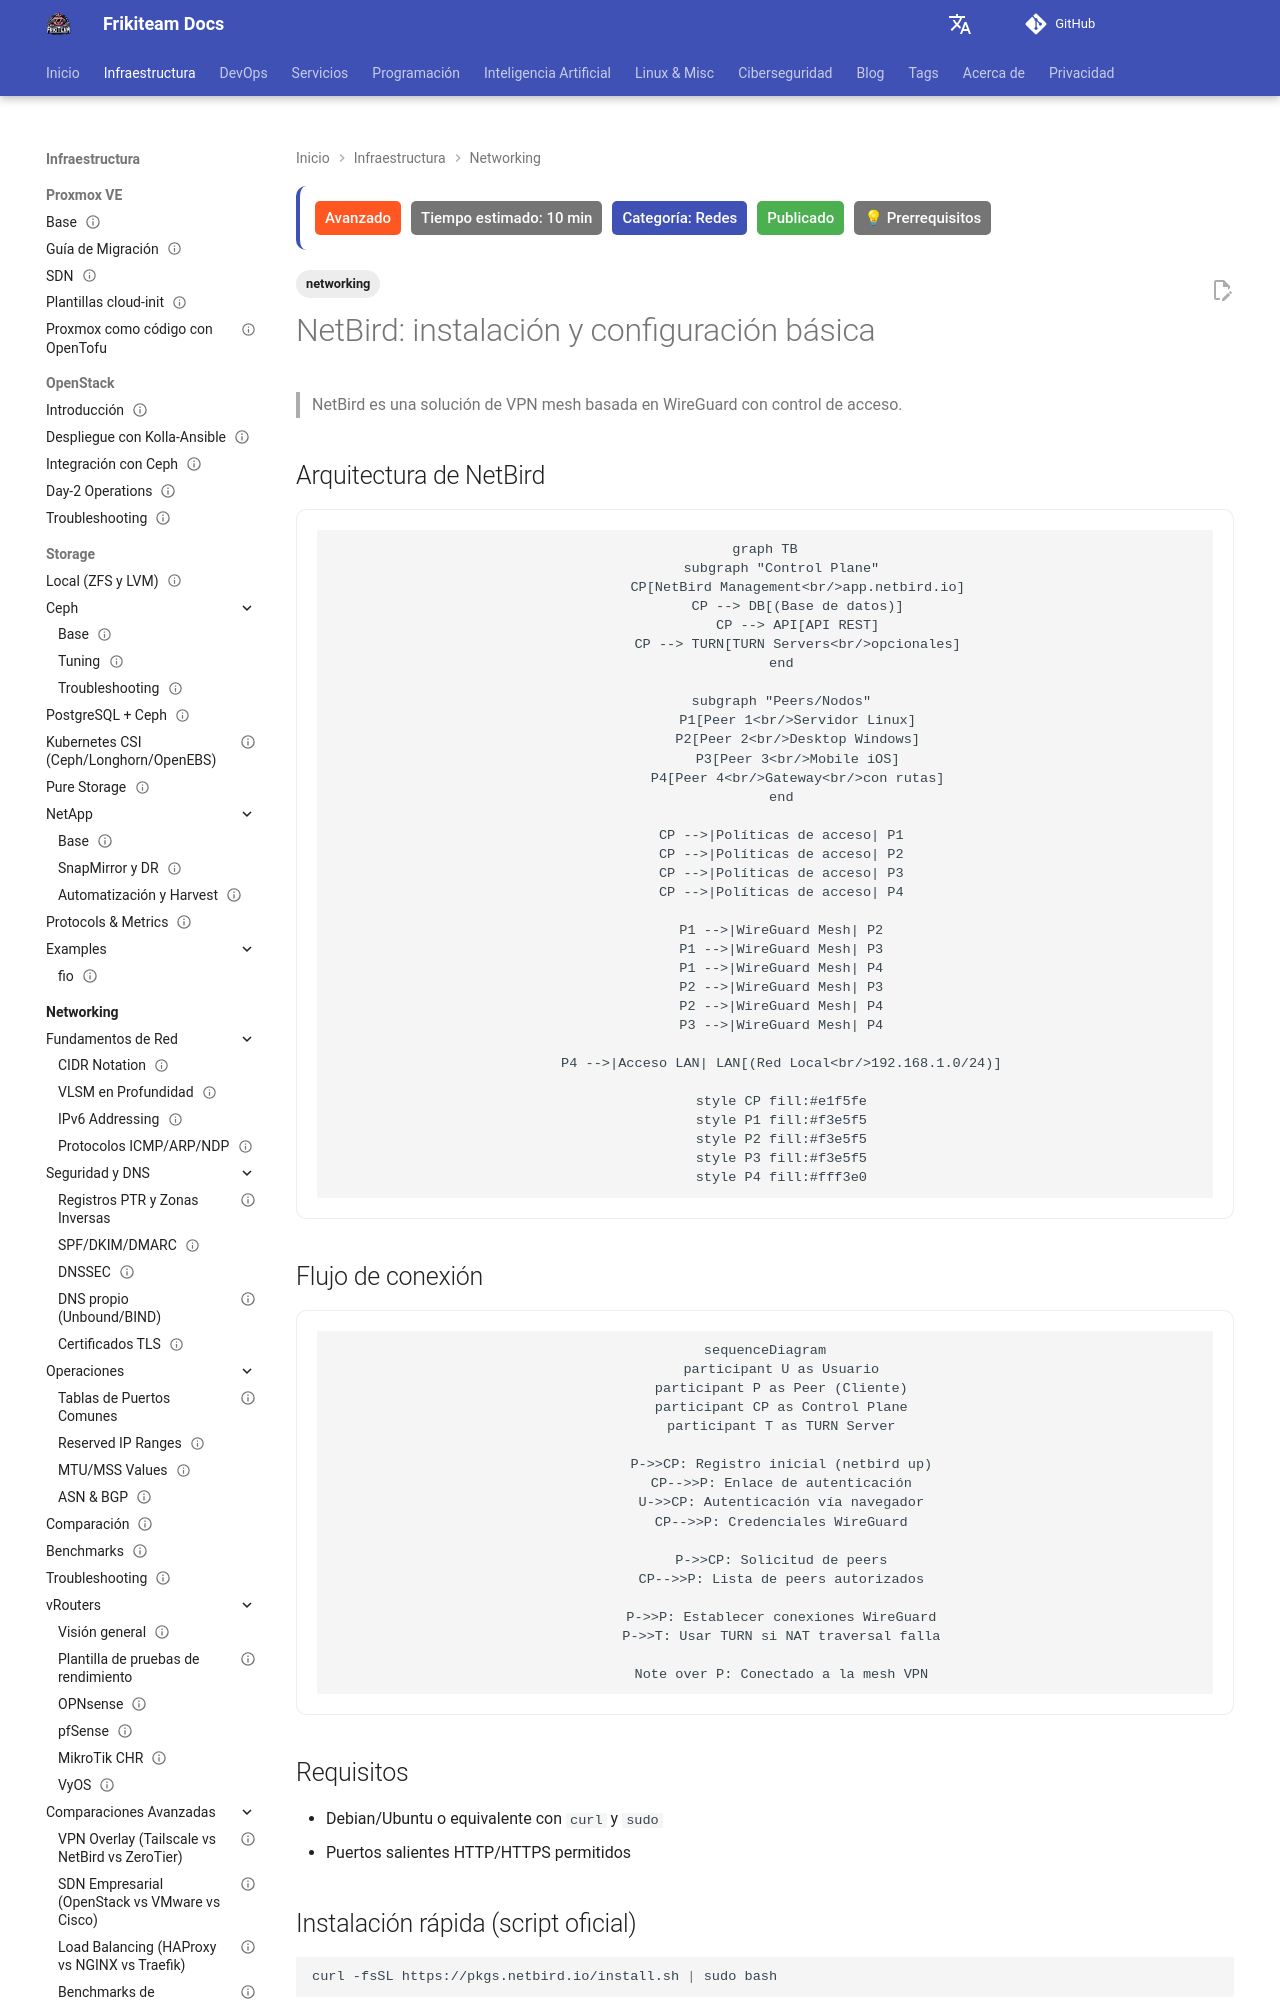

repository: rasty94/Frikiteam-docs · page: doc/networking/netbird/index.html · generator: mkdocs

---
title: "NetBird: instalación y configuración básica"
description: "Instalación y configuración básica de NetBird: red VPN mesh sobre WireGuard con control de acceso zero-trust y opción self-hosted."
tags: ['networking']
updated: 2026-10-11
difficulty: advanced
estimated_time: 10 min
category: Redes
status: published
last_reviewed: 2026-10-11
prerequisites:
  - "Conocimientos básicos de DevOps"
  - "Fundamentos de redes"
reviewers: ["@rasty94"]
contributors: ["@rasty94"]
---

# NetBird: instalación y configuración básica

> NetBird es una solución de VPN mesh basada en WireGuard con control de acceso.

## Arquitectura de NetBird

```mermaid
graph TB
    subgraph "Control Plane"
        CP[NetBird Management<br/>app.netbird.io]
        CP --> DB[(Base de datos)]
        CP --> API[API REST]
        CP --> TURN[TURN Servers<br/>opcionales]
    end
    
    subgraph "Peers/Nodos"
        P1[Peer 1<br/>Servidor Linux]
        P2[Peer 2<br/>Desktop Windows]
        P3[Peer 3<br/>Mobile iOS]
        P4[Peer 4<br/>Gateway<br/>con rutas]
    end
    
    CP -->|Políticas de acceso| P1
    CP -->|Políticas de acceso| P2
    CP -->|Políticas de acceso| P3
    CP -->|Políticas de acceso| P4
    
    P1 -->|WireGuard Mesh| P2
    P1 -->|WireGuard Mesh| P3
    P1 -->|WireGuard Mesh| P4
    P2 -->|WireGuard Mesh| P3
    P2 -->|WireGuard Mesh| P4
    P3 -->|WireGuard Mesh| P4
    
    P4 -->|Acceso LAN| LAN[(Red Local<br/>192.168.1.0/24)]
    
    style CP fill:#e1f5fe
    style P1 fill:#f3e5f5
    style P2 fill:#f3e5f5
    style P3 fill:#f3e5f5
    style P4 fill:#fff3e0
```

## Flujo de conexión

```mermaid
sequenceDiagram
    participant U as Usuario
    participant P as Peer (Cliente)
    participant CP as Control Plane
    participant T as TURN Server
    
    P->>CP: Registro inicial (netbird up)
    CP-->>P: Enlace de autenticación
    U->>CP: Autenticación vía navegador
    CP-->>P: Credenciales WireGuard
    
    P->>CP: Solicitud de peers
    CP-->>P: Lista de peers autorizados
    
    P->>P: Establecer conexiones WireGuard
    P->>T: Usar TURN si NAT traversal falla
    
    Note over P: Conectado a la mesh VPN
```
